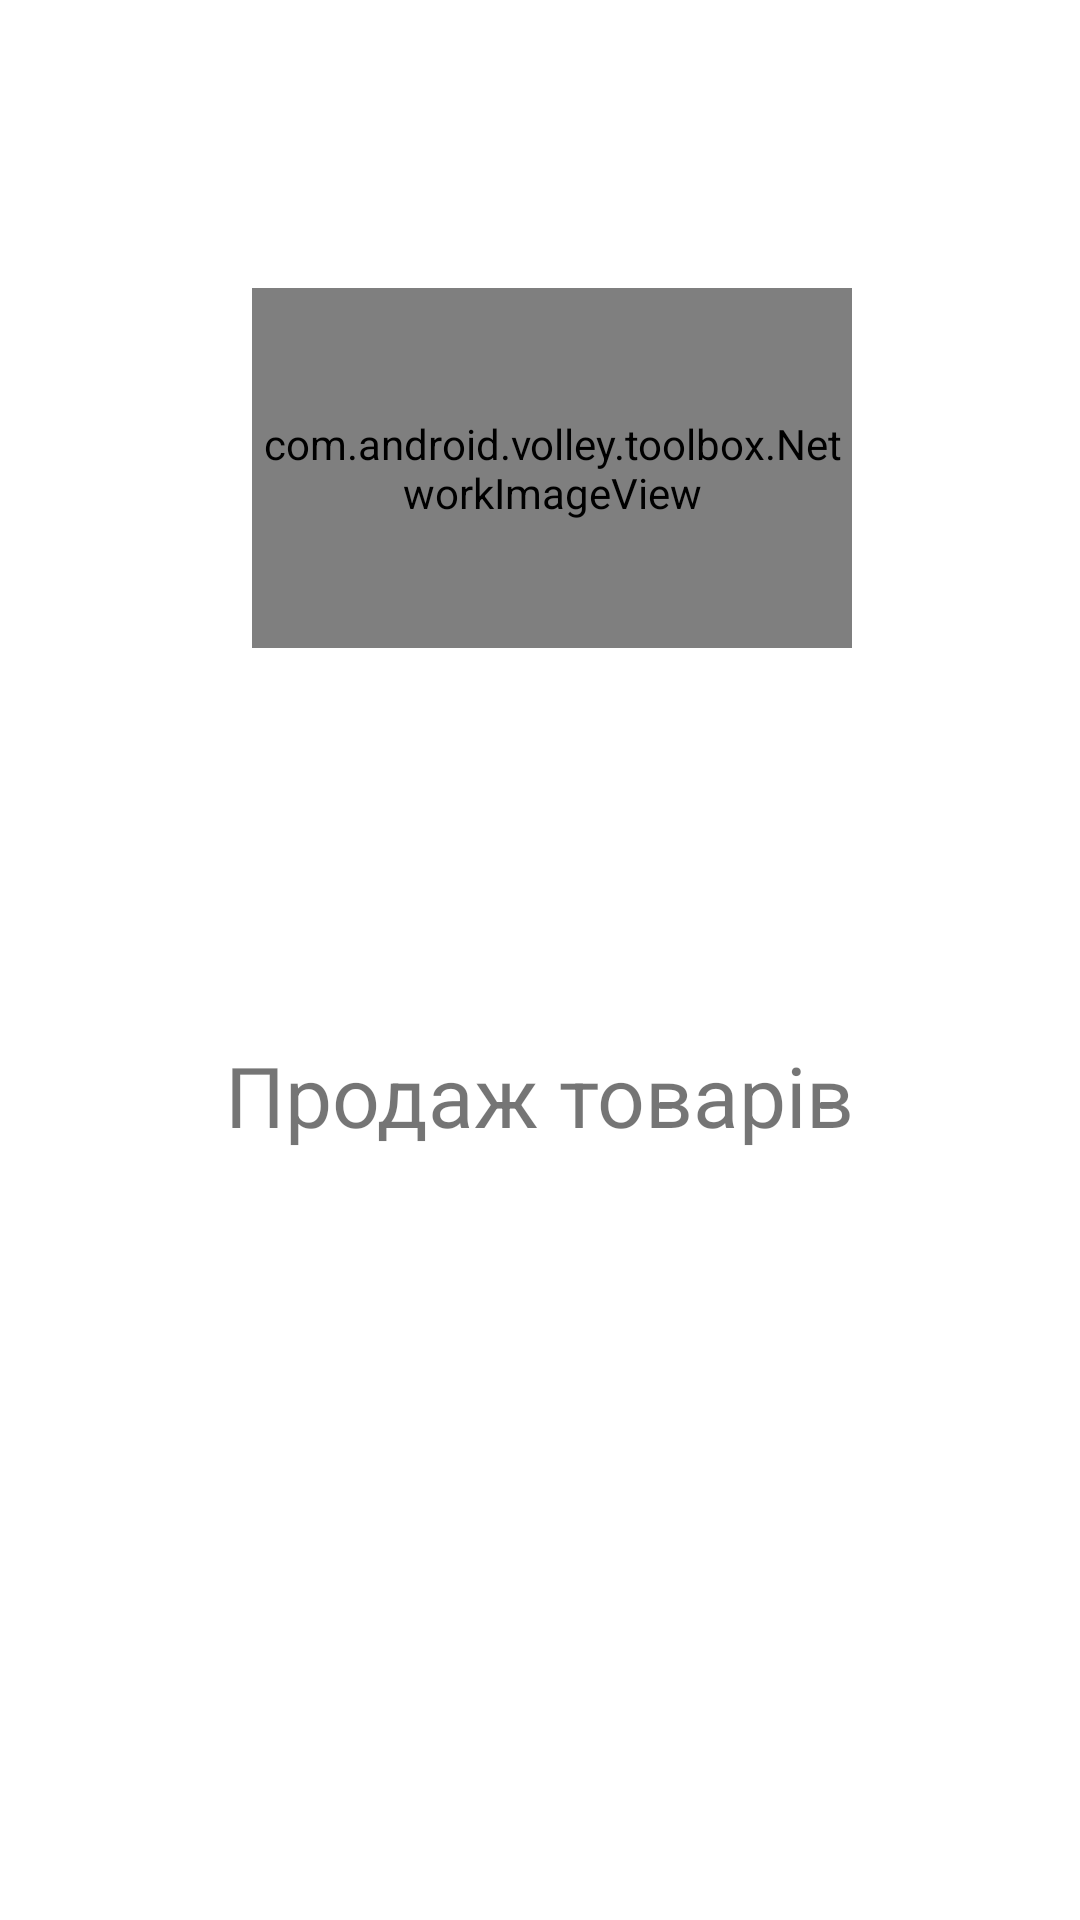

The Android layout XML behind this screen, and the referenced resources:
<!-- AndroidManifest.xml: application theme Theme.AndroidStore -->
<!-- res/layout/activity_main.xml -->
<?xml version="1.0" encoding="utf-8"?>
<androidx.constraintlayout.widget.ConstraintLayout xmlns:android="http://schemas.android.com/apk/res/android"
    xmlns:app="http://schemas.android.com/apk/res-auto"
    xmlns:tools="http://schemas.android.com/tools"
    android:layout_width="match_parent"
    android:layout_height="match_parent"
    tools:context=".MainActivity">

    <com.android.volley.toolbox.NetworkImageView
        android:id="@+id/myimg"
        android:layout_width="200dp"
        android:layout_height="120dp"
        android:layout_marginTop="96dp"
        app:layout_constraintEnd_toEndOf="parent"
        app:layout_constraintHorizontal_bias="0.526"
        app:layout_constraintStart_toStartOf="parent"
        app:layout_constraintTop_toTopOf="parent" />

    <TextView
        android:id="@+id/txtinfo"
        android:layout_width="wrap_content"
        android:layout_height="wrap_content"
        android:text="Продаж товарів"
        android:textSize="28dp"
        app:layout_constraintBottom_toBottomOf="parent"
        app:layout_constraintLeft_toLeftOf="parent"
        app:layout_constraintRight_toRightOf="parent"
        app:layout_constraintTop_toBottomOf="@+id/myimg"
        app:layout_constraintVertical_bias="0.337" />

</androidx.constraintlayout.widget.ConstraintLayout>
<!-- resources referenced by this layout -->
<resources>
  <style name="Theme.AndroidStore" parent="Theme.MaterialComponents.DayNight.DarkActionBar">
          
          <item name="colorPrimary">@color/purple_500</item>
          <item name="colorPrimaryVariant">@color/purple_700</item>
          <item name="colorOnPrimary">@color/white</item>
          
          <item name="colorSecondary">@color/teal_200</item>
          <item name="colorSecondaryVariant">@color/teal_700</item>
          <item name="colorOnSecondary">@color/black</item>
          
          <item name="android:statusBarColor" tools:targetApi="l">?attr/colorPrimaryVariant</item>
          
      </style>
  <color name="purple_500">#FF6200EE</color>
  <color name="purple_700">#FF3700B3</color>
  <color name="white">#FFFFFFFF</color>
  <color name="teal_200">#FF03DAC5</color>
  <color name="teal_700">#FF018786</color>
  <color name="black">#FF000000</color>
</resources>
